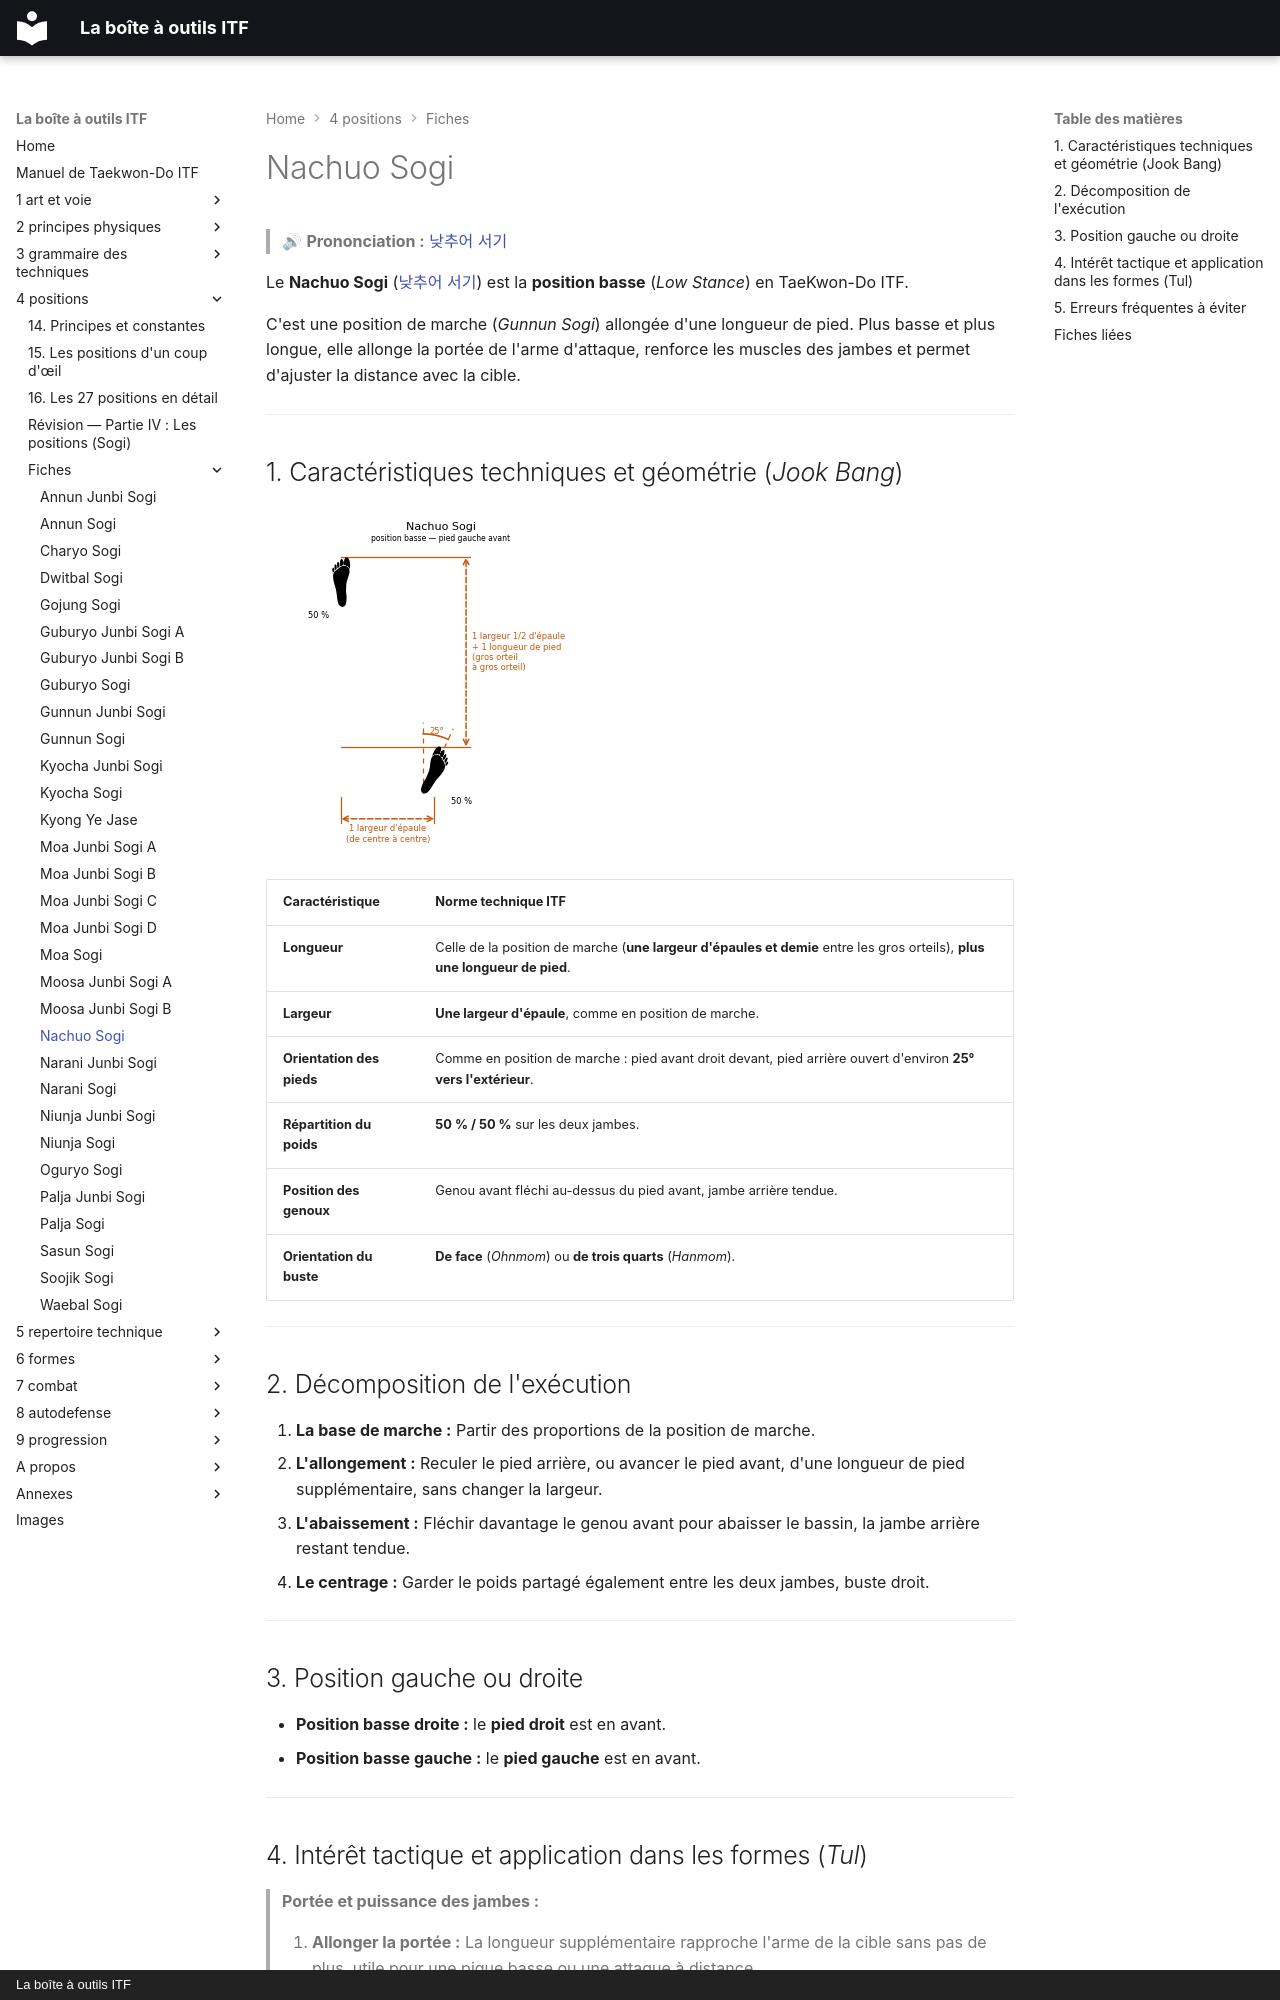

repository: yvmori1/La-boite-outils-ITF · page: 4-positions/fiches/Nachuo-Sogi/index.html · generator: mkdocs · copyright: La boîte à outils ITF

# Nachuo Sogi

> 🔊 **Prononciation :** [낮추어 서기](../../audio/grammaire/Nachuo-Sogi.m4a)

Le **Nachuo Sogi** ([낮추어 서기](../../audio/grammaire/Nachuo-Sogi.m4a)) est la **position basse** (*Low Stance*) en TaeKwon-Do ITF.

C'est une position de marche (*Gunnun Sogi*) allongée d'une longueur de pied. Plus basse et plus longue, elle allonge la portée de l'arme d'attaque, renforce les muscles des jambes et permet d'ajuster la distance avec la cible.

---

## 1. Caractéristiques techniques et géométrie (*Jook Bang*)

![nachuo-sogi](../../images/sogi/nachuo-sogi.png)

| Caractéristique | Norme technique ITF |
| --- | --- |
| **Longueur** | Celle de la position de marche (**une largeur d'épaules et demie** entre les gros orteils), **plus une longueur de pied**. |
| **Largeur** | **Une largeur d'épaule**, comme en position de marche. |
| **Orientation des pieds** | Comme en position de marche : pied avant droit devant, pied arrière ouvert d'environ **25° vers l'extérieur**. |
| **Répartition du poids** | **50 % / 50 %** sur les deux jambes. |
| **Position des genoux** | Genou avant fléchi au-dessus du pied avant, jambe arrière tendue. |
| **Orientation du buste** | **De face** (*Ohnmom*) ou **de trois quarts** (*Hanmom*). |

---

## 2. Décomposition de l'exécution

1. **La base de marche :** Partir des proportions de la position de marche.
2. **L'allongement :** Reculer le pied arrière, ou avancer le pied avant, d'une longueur de pied supplémentaire, sans changer la largeur.
3. **L'abaissement :** Fléchir davantage le genou avant pour abaisser le bassin, la jambe arrière restant tendue.
4. **Le centrage :** Garder le poids partagé également entre les deux jambes, buste droit.

---

## 3. Position gauche ou droite

* **Position basse droite :** le **pied droit** est en avant.
* **Position basse gauche :** le **pied gauche** est en avant.

---
